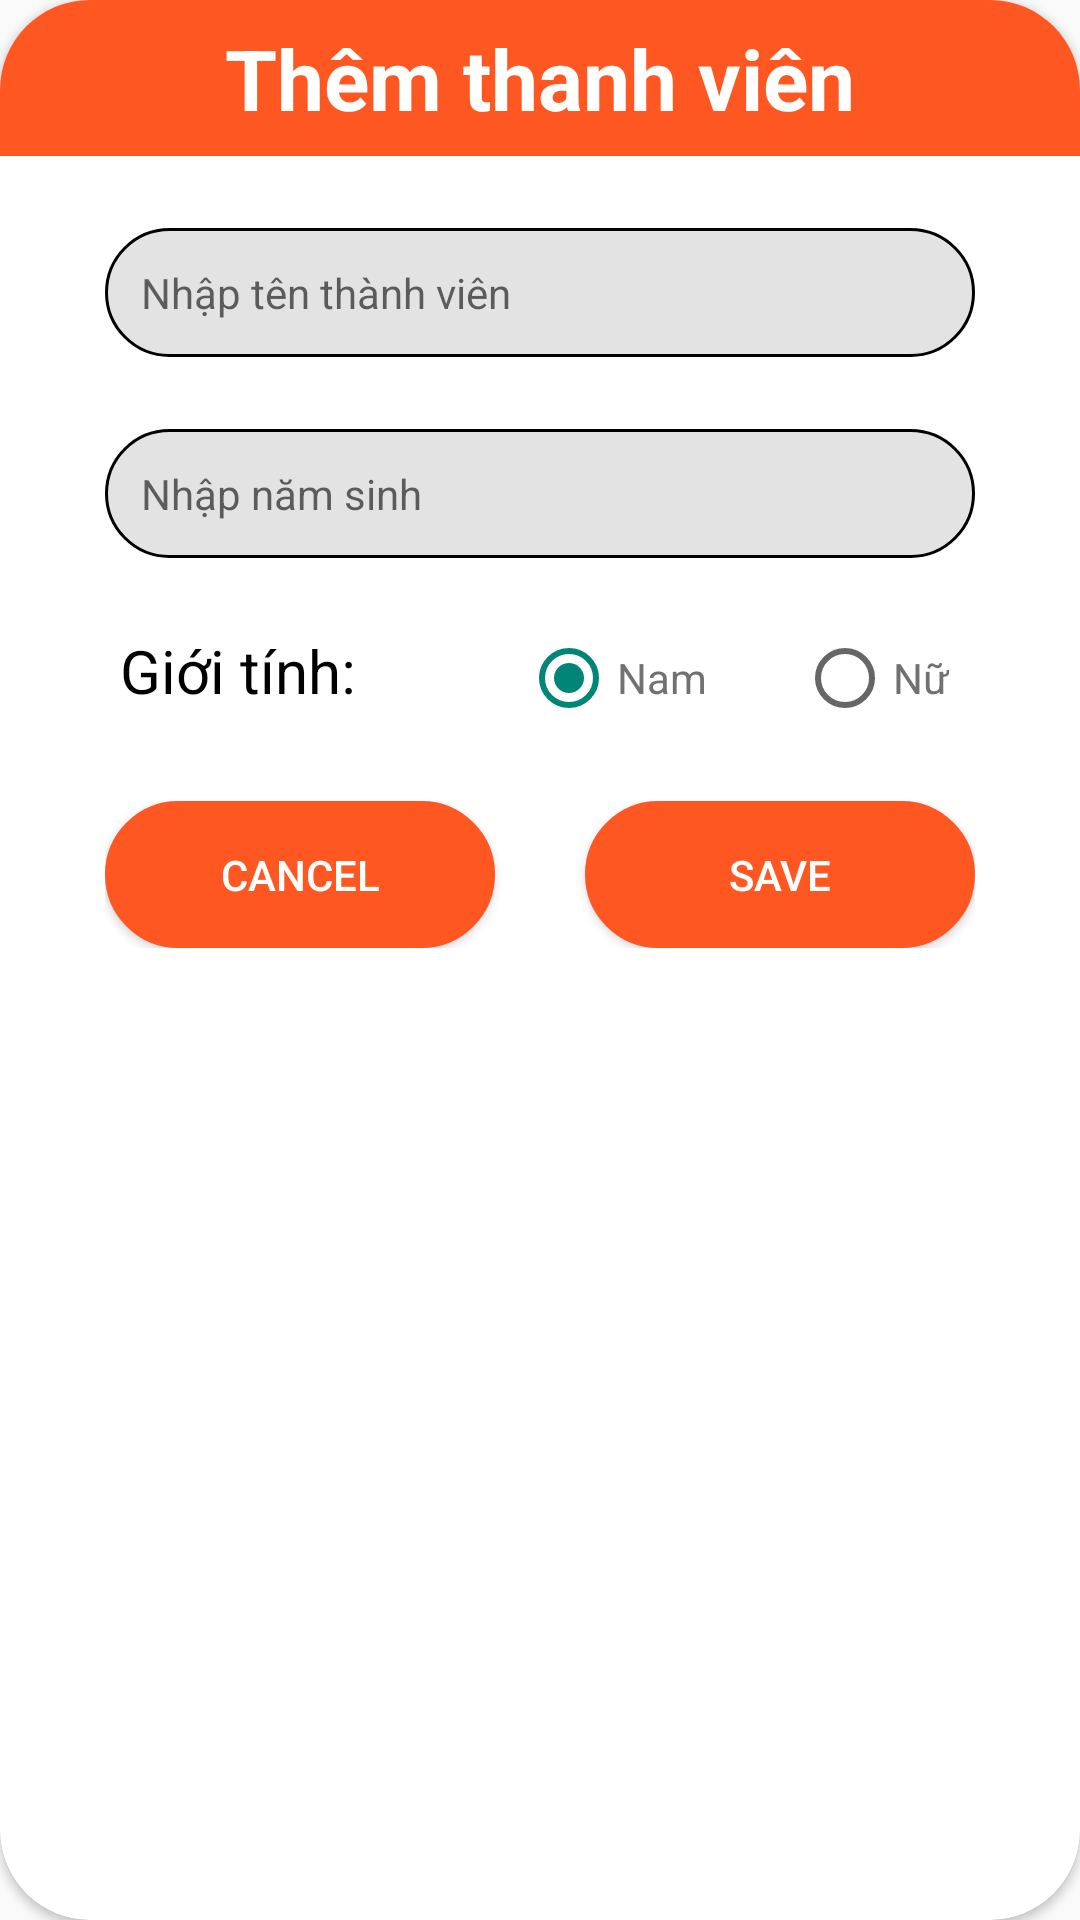

Reconstruct the res/layout file that produces this screen, plus the resources it refers to.
<!-- AndroidManifest.xml: application theme Theme.Anhnvph25971_DuAnMau -->
<!-- res/layout/layout_item_them_thanhvien.xml -->
<?xml version="1.0" encoding="utf-8"?>
<androidx.cardview.widget.CardView xmlns:android="http://schemas.android.com/apk/res/android"
    android:layout_width="400dp"
    android:layout_height="match_parent"
    xmlns:app="http://schemas.android.com/apk/res-auto"
    app:cardCornerRadius="30dp"
    android:padding="5dp">

    <LinearLayout
        android:layout_width="match_parent"
        android:layout_height="match_parent"
        android:orientation="vertical">
        <TextView
            android:id="@+id/tv_title_dialog"
            android:layout_width="match_parent"
            android:layout_height="52dp"
            android:text="Thêm thanh viên"
            android:textColor="@color/white"
            android:textSize="28sp"
            android:textStyle="bold"
            android:gravity="center"
            android:padding="5dp"
            android:background="#FF5722"
            />


        <EditText
            android:id="@+id/ed_add_tenTv"
            android:layout_width="match_parent"
            android:layout_height="wrap_content"
            android:background="@drawable/boder_edittext"
            android:padding="12dp"
            android:hint="Nhập tên thành viên"
            android:textSize="14dp"
            android:layout_marginTop="24dp"
            android:layout_marginLeft="35dp"
            android:layout_marginRight="35dp"
            />

        <EditText
            android:id="@+id/ed_add_namSinh"
            android:layout_width="match_parent"
            android:layout_height="wrap_content"
            android:background="@drawable/boder_edittext"
            android:padding="12dp"
            android:hint="Nhập năm sinh"
            android:textSize="14dp"
            android:inputType="number"
            android:layout_marginTop="24dp"
            android:layout_marginLeft="35dp"
            android:layout_marginRight="35dp"
            />

        <RadioGroup
            android:layout_width="match_parent"
            android:layout_height="wrap_content"
            android:layout_marginTop="24dp"
            android:layout_marginLeft="40dp"
            android:layout_marginRight="35dp"
            android:orientation="horizontal"
            >

            <TextView
                android:layout_width="wrap_content"
                android:layout_height="wrap_content"
                android:text="Giới tính: "
                android:textSize="20sp"
                android:textColor="@color/black"
                />



            <RadioButton
                android:id="@+id/rdo_nam"
                android:layout_width="wrap_content"
                android:layout_height="wrap_content"
                android:layout_marginLeft="50dp"
                android:textSize="14dp"
                android:textColor="#717171"
                android:text="Nam"
                android:checked="true"
                />

            <RadioButton
                android:id="@+id/rdo_nu"
                android:layout_width="wrap_content"
                android:layout_height="wrap_content"
                android:layout_marginLeft="30dp"
                android:textSize="14dp"
                android:textColor="#717171"
                android:text="Nữ"
                />

        </RadioGroup>

        <LinearLayout
            android:layout_width="match_parent"
            android:layout_height="wrap_content"
            android:orientation="horizontal"
            android:layout_marginTop="25dp"
            android:layout_marginLeft="35dp"
            android:layout_marginRight="35dp"
            android:layout_marginBottom="35dp"
            android:weightSum="2"
            >

            <Button
                android:id="@+id/btn_cancel_thanhvien"
                android:layout_width="0dp"
                android:layout_height="wrap_content"
                android:layout_weight="1"
                android:text="CANCEL"
                android:layout_marginRight="15dp"
                android:background="@drawable/boder_buton"
                android:layout_gravity="center"
                android:textColor="@color/white"
                />

            <Button
                android:id="@+id/btn_add_thanhvien"
                android:layout_width="0dp"
                android:layout_height="wrap_content"
                android:layout_weight="1"
                android:text="save"
                android:layout_marginLeft="15dp"
                android:background="@drawable/boder_buton"
                android:layout_gravity="center"
                android:textColor="@color/white"
                />

        </LinearLayout>
    </LinearLayout>

</androidx.cardview.widget.CardView>
<!-- resources referenced by this layout -->
<resources>
  <!-- drawable boder_buton (drawable) -->
  <?xml version="1.0" encoding="utf-8"?>
  <shape xmlns:android="http://schemas.android.com/apk/res/android"
      android:shape="rectangle">
      <corners android:radius="30dp"/>
      <stroke android:color="#FF5722"
          android:width="1dp"/>
      <solid android:color="#FF5722"/>
      <padding android:top="15dp"
          android:left="10dp"
          android:right="10dp"
          android:bottom="15dp"/>
  </shape>
  <!-- drawable boder_edittext (drawable) -->
  <?xml version="1.0" encoding="utf-8"?>
  <shape xmlns:android="http://schemas.android.com/apk/res/android"
      android:shape="rectangle">
  
      <corners android:radius="30dp"/>
      <stroke android:color="#000000"
          android:width="1dp"/>
      <solid android:color="#9CD2D1D1"/>
      <padding android:top="15dp"
          android:left="10dp"
          android:right="10dp"
          android:bottom="15dp"/>
  
  </shape>
  <style name="Theme.Anhnvph25971_DuAnMau" parent="Theme.AppCompat.DayNight.NoActionBar">
          
          <item name="colorPrimary">@color/purple_500</item>
          <item name="colorPrimaryVariant">@color/purple_700</item>
          <item name="colorOnPrimary">@color/white</item>
          
          <item name="colorSecondary">@color/teal_200</item>
          <item name="colorSecondaryVariant">@color/teal_700</item>
          <item name="colorOnSecondary">@color/black</item>
          
          <item name="android:statusBarColor">?attr/colorPrimaryVariant</item>
          
      </style>
  <!-- not gathered from this repository: default colours our renderer supplied (Android Studio template values) -->
  <color name="purple_500">#FF6200EE</color>
  <color name="purple_700">#FF3700B3</color>
  <color name="teal_200">#FF03DAC5</color>
  <color name="teal_700">#FF018786</color>
  <color name="black">#FF000000</color>
  <color name="white">#FFFFFFFF</color>
</resources>
